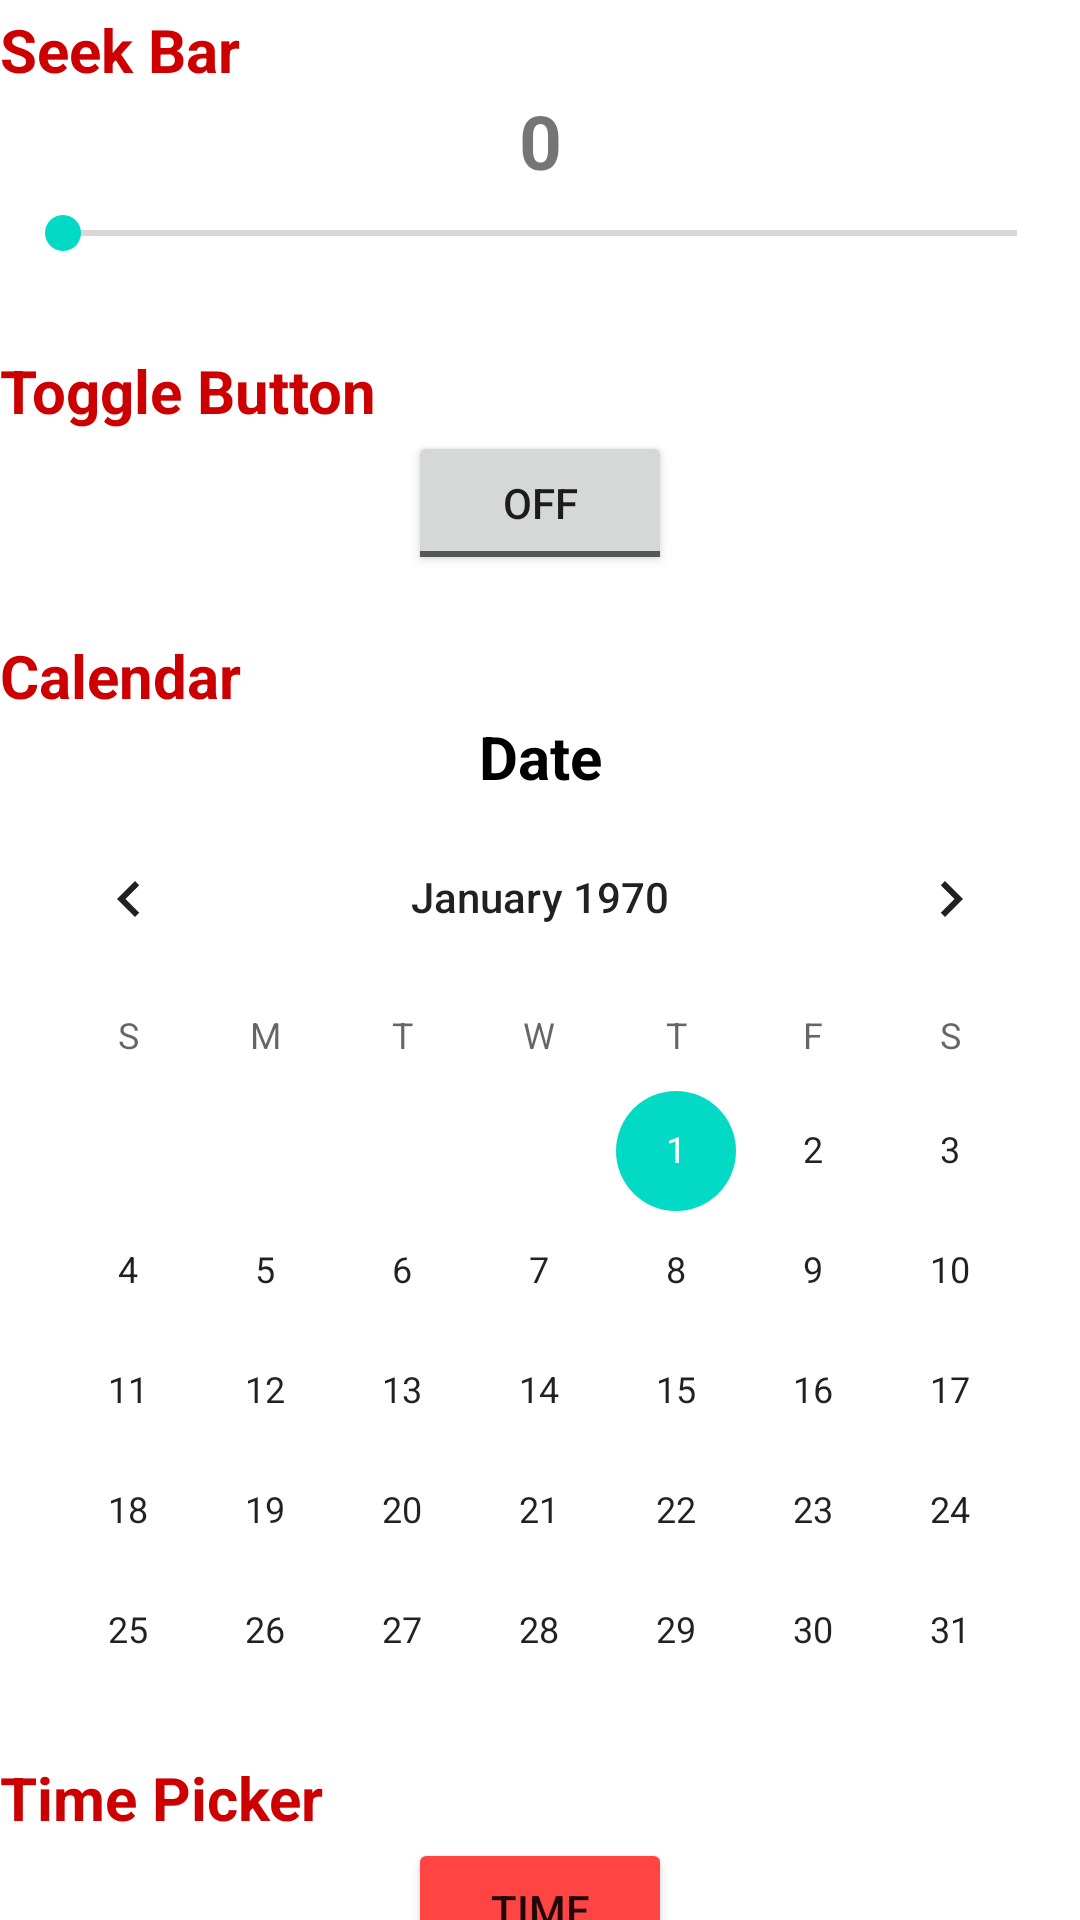

Reconstruct the res/layout file that produces this screen, plus the resources it refers to.
<!-- AndroidManifest.xml: application theme Theme.SeekbarToggleCalendarTimepicker -->
<!-- res/layout/activity_main.xml -->
<?xml version="1.0" encoding="utf-8"?>
<androidx.constraintlayout.widget.ConstraintLayout xmlns:android="http://schemas.android.com/apk/res/android"
    xmlns:app="http://schemas.android.com/apk/res-auto"
    xmlns:tools="http://schemas.android.com/tools"
    android:id="@+id/clmain"
    android:layout_width="match_parent"
    android:layout_height="match_parent"
    tools:context=".MainActivity">

    <androidx.constraintlayout.widget.ConstraintLayout
        android:layout_width="match_parent"
        android:id="@+id/cl1"
        android:layout_height="wrap_content"
        tools:ignore="MissingConstraints">

    <TextView
        android:layout_width="wrap_content"
        android:layout_height="wrap_content"
        android:text="Seek Bar"
        android:textStyle="bold"
        android:textSize="20dp"
        android:textColor="@android:color/holo_red_dark"
        app:layout_constraintBottom_toTopOf="@id/seektxt"
        android:layout_marginLeft="10dp"
        tools:ignore="MissingConstraints" />

    <TextView
        android:layout_width="wrap_content"
        android:layout_height="wrap_content"
        android:text="0"
        android:layout_marginTop="30dp"
        android:id="@+id/seektxt"
        android:textSize="25dp"
        android:textStyle="bold"
        app:layout_constraintEnd_toEndOf="parent"
        app:layout_constraintStart_toStartOf="parent"
        app:layout_constraintTop_toTopOf="parent" />

    <SeekBar
        android:layout_margin="5dp"
        android:layout_marginTop="10dp"
        android:layout_width="match_parent"
        android:id="@+id/seekbar"
        android:layout_height="wrap_content"
        app:layout_constraintTop_toBottomOf="@id/seektxt"/>

    </androidx.constraintlayout.widget.ConstraintLayout>


    <androidx.constraintlayout.widget.ConstraintLayout
        android:layout_width="match_parent"
        android:layout_height="wrap_content"
        android:id="@+id/cl2"
        app:layout_constraintTop_toBottomOf="@+id/cl1"
        android:layout_marginTop="30dp"

        tools:ignore="MissingConstraints">

        <TextView
            android:id="@+id/txttoggle"
            android:layout_width="wrap_content"
            android:layout_height="wrap_content"
            android:text="Toggle Button"
            app:layout_constraintTop_toTopOf="parent"
            android:textStyle="bold"
            android:textSize="20dp"
            android:textColor="@android:color/holo_red_dark"
            app:layout_constraintBottom_toTopOf="@id/togglebtn"
            android:layout_marginLeft="10dp"
            tools:ignore="MissingConstraints" />

        <ToggleButton
            android:id="@+id/togglebtn"
            app:layout_constraintTop_toBottomOf="@id/txttoggle"
            android:layout_width="wrap_content"

            android:layout_height="wrap_content"
            app:layout_constraintStart_toStartOf="parent"
            app:layout_constraintEnd_toEndOf="parent"/>



    </androidx.constraintlayout.widget.ConstraintLayout>

    <androidx.constraintlayout.widget.ConstraintLayout
        android:layout_width="match_parent"
        android:layout_marginTop="20dp"
        android:layout_height="wrap_content"
        android:id="@+id/cl3"
        app:layout_constraintTop_toBottomOf="@+id/cl2">

        <TextView
            android:id="@+id/txtcalendar"
            android:layout_width="wrap_content"
            android:layout_height="wrap_content"
            android:text="Calendar"
            app:layout_constraintTop_toTopOf="parent"
            android:textStyle="bold"
            android:textSize="20dp"
            android:textColor="@android:color/holo_red_dark"
            app:layout_constraintBottom_toTopOf="@id/txtdate"
            android:layout_marginLeft="10dp"
            tools:ignore="MissingConstraints" />

      <TextView

          android:layout_width="wrap_content"
          android:layout_height="wrap_content"
          android:text="Date"
          android:id="@+id/txtdate"
          android:textSize="20sp"
          android:textColor="@color/black"
          android:textStyle="bold"
          app:layout_constraintTop_toBottomOf="@id/txtcalendar"
          app:layout_constraintStart_toStartOf="parent"
          app:layout_constraintEnd_toEndOf="parent"/>

        <CalendarView
            android:id="@+id/calendar"
            app:layout_constraintTop_toBottomOf="@id/txtdate"
            android:layout_width="match_parent"
            android:layout_height="300dp"
            app:layout_constraintStart_toStartOf="parent"
            app:layout_constraintEnd_toEndOf="parent"/>


    </androidx.constraintlayout.widget.ConstraintLayout>

    <androidx.constraintlayout.widget.ConstraintLayout
        android:layout_width="match_parent"
        android:layout_height="wrap_content"
        android:id="@+id/cl4"
        android:layout_marginTop="20dp"
        app:layout_constraintTop_toBottomOf="@id/cl3"
        tools:ignore="MissingConstraints">

        <TextView
            android:id="@+id/timeactir"
            android:layout_width="wrap_content"
            android:layout_height="wrap_content"
            android:text="Time Picker"
            app:layout_constraintTop_toTopOf="parent"
            android:textStyle="bold"
            android:textSize="20dp"
            android:textColor="@android:color/holo_red_dark"
            app:layout_constraintBottom_toTopOf="@id/btntime"
            android:layout_marginLeft="10dp"
            tools:ignore="MissingConstraints" />

        <Button
            android:layout_width="wrap_content"
            android:id="@+id/btntime"
            android:text="Time"
            app:layout_constraintTop_toBottomOf="@id/timeactir"
            app:layout_constraintStart_toStartOf="parent"
            app:layout_constraintEnd_toEndOf="parent"
            android:backgroundTint="@android:color/holo_red_light"
            android:layout_height="wrap_content"/>


    </androidx.constraintlayout.widget.ConstraintLayout>

</androidx.constraintlayout.widget.ConstraintLayout>
<!-- resources referenced by this layout -->
<resources>
  <style name="Theme.SeekbarToggleCalendarTimepicker" parent="Theme.MaterialComponents.DayNight.DarkActionBar">
          
          <item name="colorPrimary">@color/purple_500</item>
          <item name="colorPrimaryVariant">@color/purple_700</item>
          <item name="colorOnPrimary">@color/white</item>
          
          <item name="colorSecondary">@color/teal_200</item>
          <item name="colorSecondaryVariant">@color/teal_700</item>
          <item name="colorOnSecondary">@color/black</item>
          
          <item name="android:statusBarColor">?attr/colorPrimaryVariant</item>
          
      </style>
  <!-- not gathered from this repository: default colours our renderer supplied (Android Studio template values) -->
  <color name="purple_500">#FF6200EE</color>
  <color name="purple_700">#FF3700B3</color>
  <color name="teal_200">#FF03DAC5</color>
  <color name="teal_700">#FF018786</color>
  <color name="black">#FF000000</color>
  <color name="white">#FFFFFFFF</color>
</resources>
